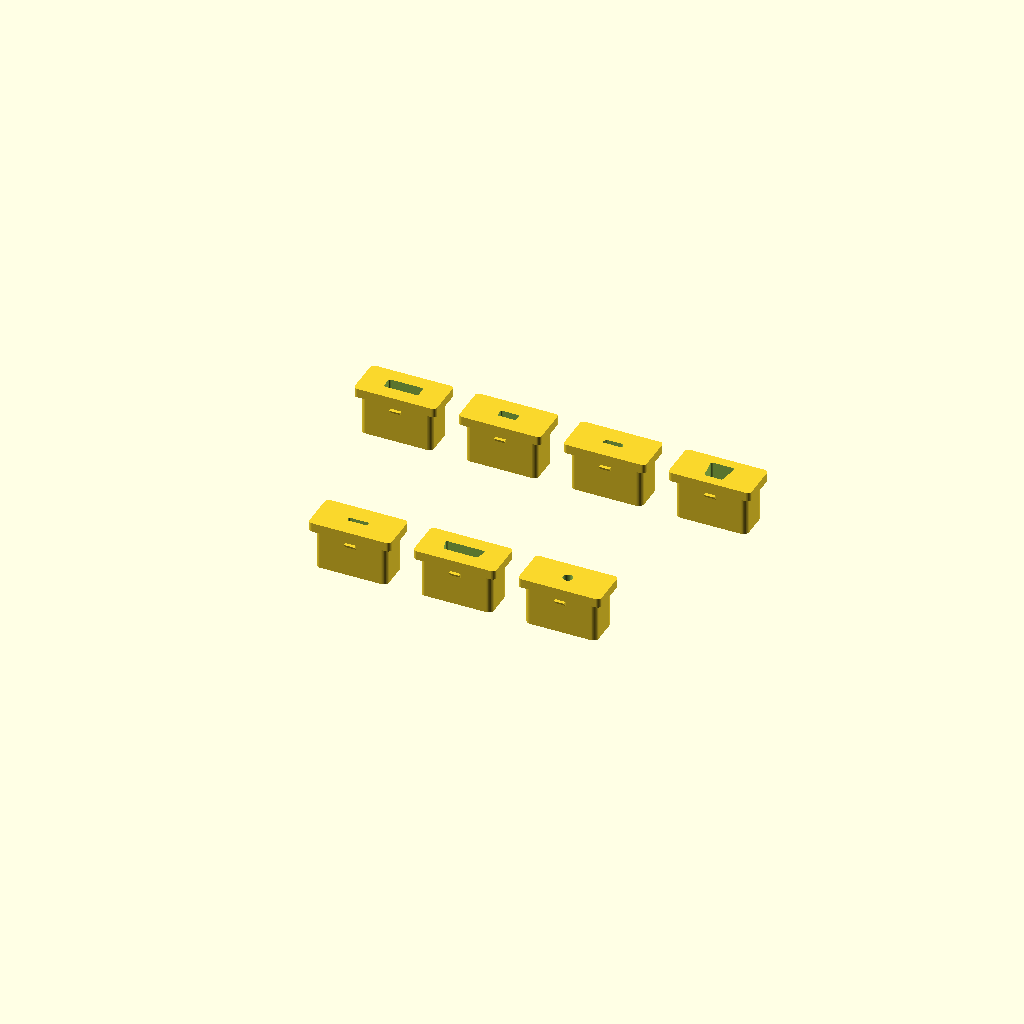
Cell 1: rendered with the file's own defaults.
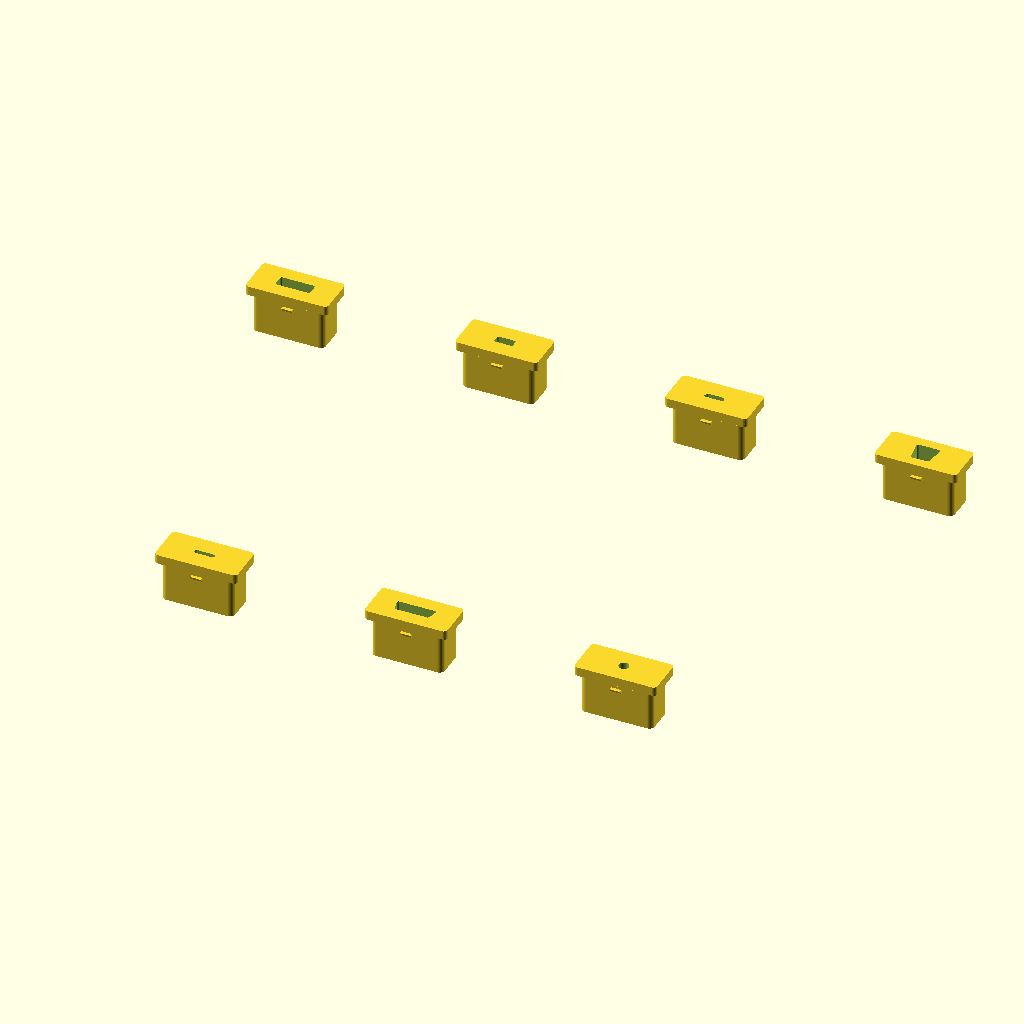
Cell 2: the same model with spacing = 80.
One fixed orthographic camera (rotation 55°, 0°, 25°; colour scheme Cornfield) for every cell.
Source of the model, print_test_all_connectors.scad:
// ============================================
// PRINT FILE: Complete Connector Test Set
// ============================================
// Contains all 7 connector inserts for testing fit
// (USB-C excluded - already tested and confirmed good)
//
// Included:
// - USB-A
// - USB Mini
// - USB Micro (UPDATED dimensions)
// - USB-B
// - Lightning (UPDATED dimensions)
// - HDMI
// - 3.5mm Audio Jack
//
// All inserts printed port-side down for best quality
// ============================================

include <parameters.scad>
include <insert_base.scad>

// ============================================
// PRINT LAYOUT
// ============================================
// Arrange all 7 inserts in a neat grid

spacing = 40;  // Space between inserts

// Row 1 - USB connectors
translate([-spacing*1.5, spacing, 0])
    rotate([180, 0, 0])
    translate([0, 0, -insert_total_depth])
    insert_usba();

translate([-spacing*0.5, spacing, 0])
    rotate([180, 0, 0])
    translate([0, 0, -insert_total_depth])
    insert_usb_mini();

translate([spacing*0.5, spacing, 0])
    rotate([180, 0, 0])
    translate([0, 0, -insert_total_depth])
    insert_usb_micro();

translate([spacing*1.5, spacing, 0])
    rotate([180, 0, 0])
    translate([0, 0, -insert_total_depth])
    insert_usb_b();

// Row 2 - Other connectors
translate([-spacing, -spacing, 0])
    rotate([180, 0, 0])
    translate([0, 0, -insert_total_depth])
    insert_lightning();

translate([0, -spacing, 0])
    rotate([180, 0, 0])
    translate([0, 0, -insert_total_depth])
    insert_hdmi();

translate([spacing, -spacing, 0])
    rotate([180, 0, 0])
    translate([0, 0, -insert_total_depth])
    insert_audio_jack();
Parameter table extracted from the source (name, type, default, range or options):
spacing: number, default 40
